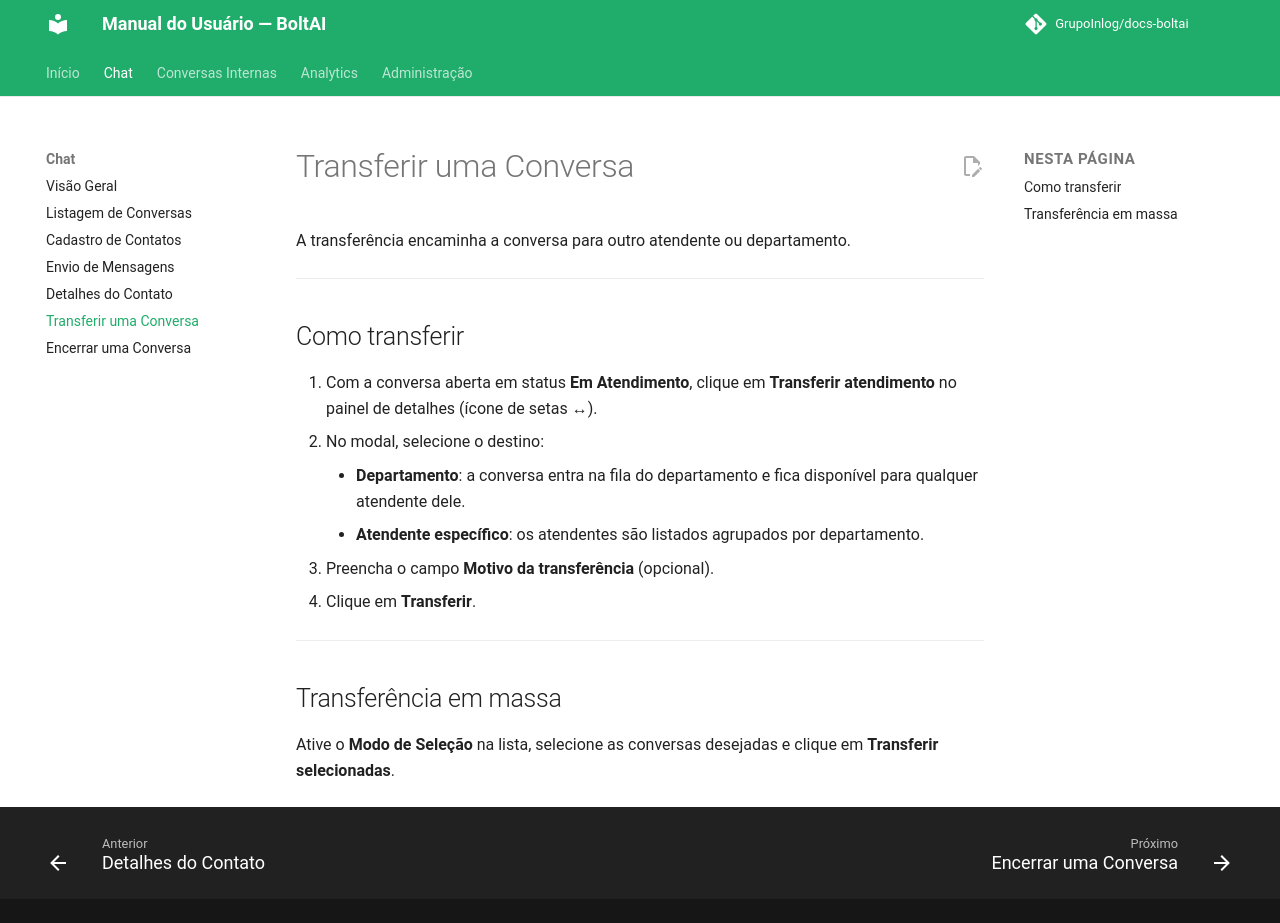

repository: GrupoInlog/docs-boltai · page: chat/transferir-conversa/index.html · generator: mkdocs

# Transferir uma Conversa

A transferência encaminha a conversa para outro atendente ou departamento.

---

## Como transferir

1. Com a conversa aberta em status **Em Atendimento**, clique em **Transferir atendimento** no painel de detalhes (ícone de setas ↔).
2. No modal, selecione o destino:
    - **Departamento**: a conversa entra na fila do departamento e fica disponível para qualquer atendente dele.
    - **Atendente específico**: os atendentes são listados agrupados por departamento.
3. Preencha o campo **Motivo da transferência** (opcional).
4. Clique em **Transferir**.

---

## Transferência em massa

Ative o **Modo de Seleção** na lista, selecione as conversas desejadas e clique em **Transferir selecionadas**.
